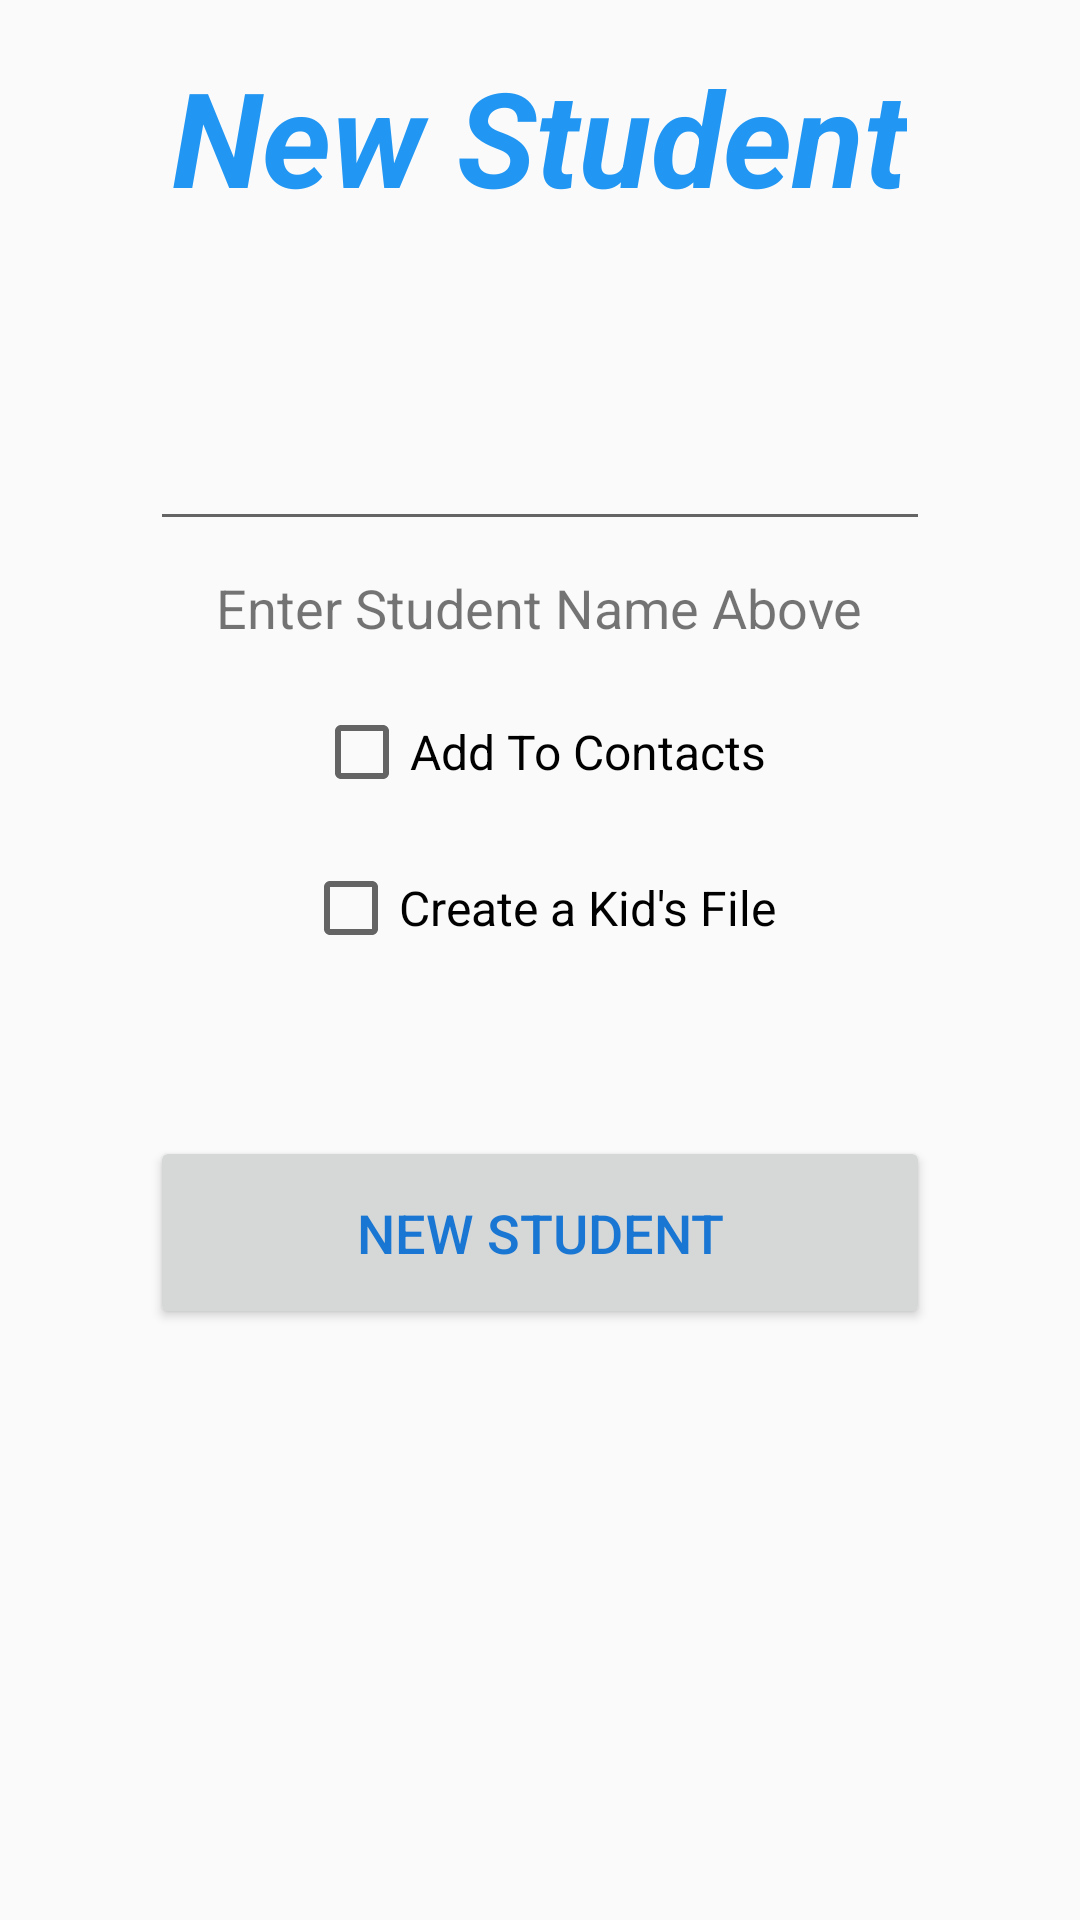

Here is an Android app screen rendered from its layout file. Give the layout XML and the strings, colors and styles it references.
<!-- AndroidManifest.xml: application theme AppTheme -->
<!-- res/layout/student_fragment.xml -->
<?xml version="1.0" encoding="utf-8"?>
<LinearLayout xmlns:android="http://schemas.android.com/apk/res/android"
    android:orientation="vertical" android:layout_width="match_parent"
    android:layout_height="match_parent">

    <TextView
        android:layout_width="wrap_content"
        android:layout_height="wrap_content"
        android:textAppearance="?android:attr/textAppearanceMedium"
        android:text="@string/createNewStu"
        android:id="@+id/studentTitle"
        android:layout_gravity="center_horizontal"
        android:layout_marginTop="16dp"
        android:textSize="44dp"
        android:textColor="@color/colorPrimary"
        android:textStyle="bold|italic" />

    <TextView
        android:layout_width="wrap_content"
        android:layout_height="wrap_content"
        android:id="@+id/textViewNewStudentMessage"
        android:layout_gravity="center_horizontal"
        android:layout_marginTop="20dp"
        android:textColor="#000"
        android:textSize="18dp"
        />

    <EditText
        android:layout_width="260dp"
        android:layout_height="wrap_content"
        android:textSize="18dp"
        android:inputType="textCapWords"
        android:id="@+id/editTextStudentNew"
        android:layout_marginTop="20dp"
        android:maxLines="1"
        android:layout_gravity="center_horizontal"
        />

    <TextView
        android:layout_width="wrap_content"
        android:layout_height="wrap_content"
        android:textAppearance="?android:attr/textAppearanceSmall"
        android:text="@string/enStuNameAbove"
        android:id="@+id/textView13"
        android:layout_gravity="center_horizontal"
        android:layout_marginTop="10dp"
        android:textSize="18dp"
        />

    <CheckBox
        android:layout_width="wrap_content"
        android:layout_height="wrap_content"
        android:layout_gravity="center_horizontal"
        android:text="@string/add_to_contacts"
        android:layout_marginTop="20dp"
        android:id="@+id/studentCheckBox"/>

    <CheckBox
        android:layout_width="wrap_content"
        android:layout_height="wrap_content"
        android:layout_gravity="center_horizontal"
        android:text="@string/addKids"
        android:layout_marginTop="20dp"
        android:id="@+id/studentCheckBoxKid"/>
    <Button
        android:layout_width="260dp"
        android:layout_height="wrap_content"
        style="@style/Widget.AppCompat.Button"
        android:text="@string/createNewStu"
        android:layout_marginTop="60dp"
        android:id="@+id/buttonStudentNew"
        android:layout_gravity="center_horizontal"
        android:textSize="18dp"
        android:textColor="@color/colorPrimaryDark"
        android:padding="20dp"
     />



</LinearLayout>
<!-- resources referenced by this layout -->
<resources>
  <color name="colorPrimary">#2196F3</color>
  <color name="colorPrimaryDark">#1976D2</color>
  <string name="addKids">Create a Kid\'s File</string>
  <string name="add_to_contacts">Add To Contacts</string>
  <string name="createNewStu">New Student</string>
  <string name="enStuNameAbove">Enter Student Name Above</string>
  <style name="AppTheme" parent="Theme.AppCompat.Light.DarkActionBar">
          
          <item name="colorPrimary">@color/colorPrimary</item>
          <item name="colorPrimaryDark">@color/colorPrimaryDark</item>
          <item name="colorAccent">@color/colorAccent</item>
          <item name="android:textSize">16dp</item>
      </style>
  <color name="colorAccent">#FF80AB</color>
</resources>
